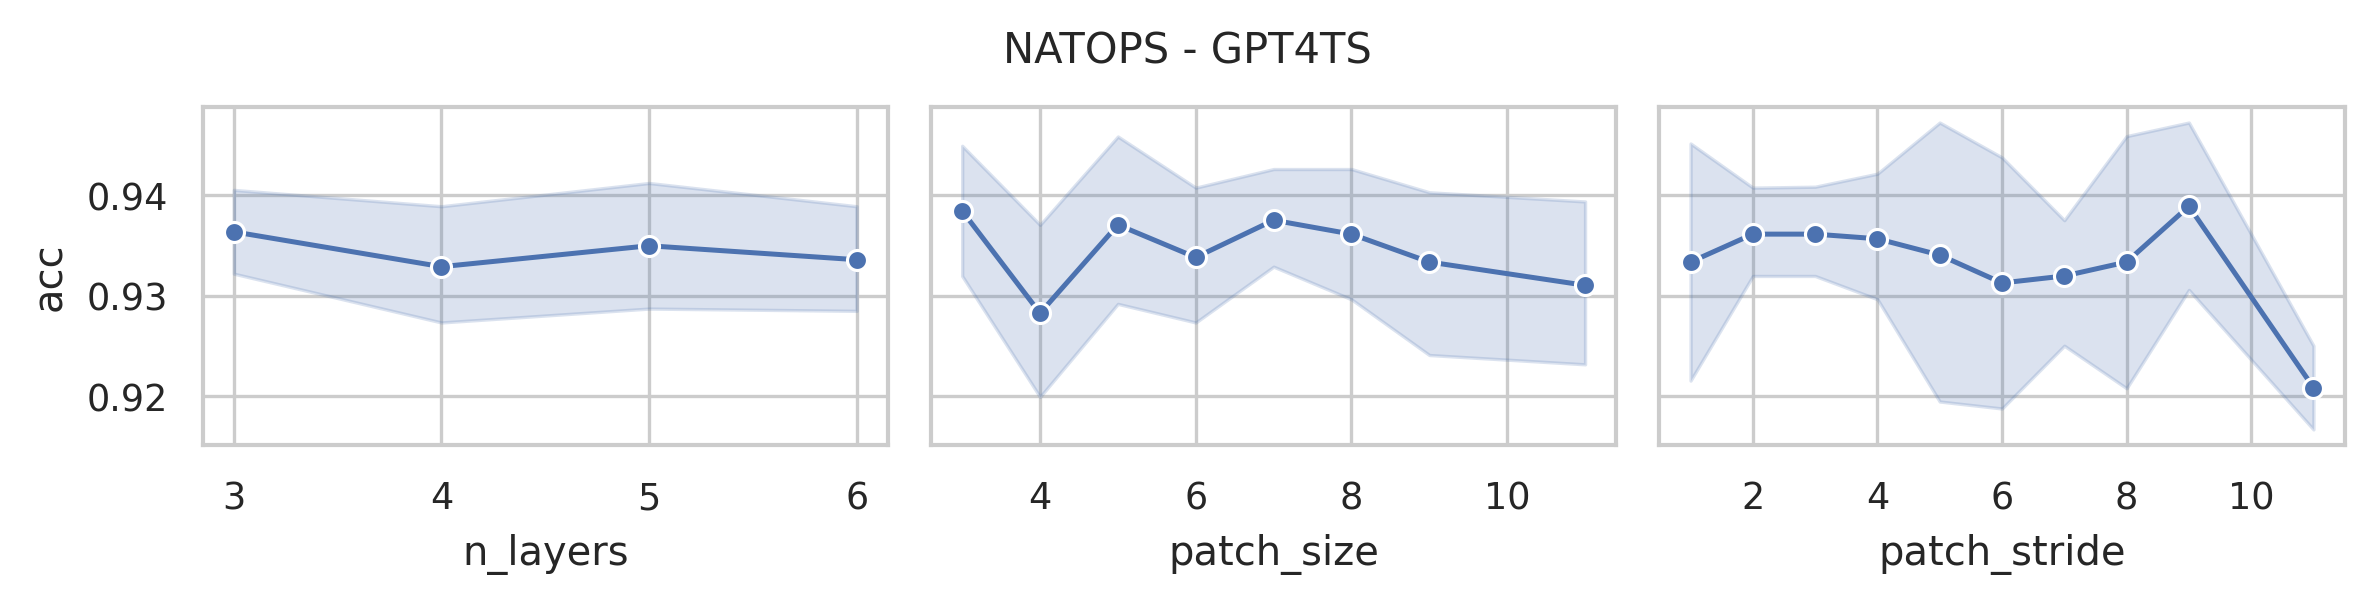

The data file committed next to this chart (first rows):
data_name, model, seq_len, n_layers, d_model, d_ff, patch_size, patch_stride, acc, model_params, model_size (MB)
NATOPS, GPT4TS, 51, 6, 768, 768, 3, 1, 0.9444, 43846662, 181.9
NATOPS, GPT4TS, 51, 6, 768, 768, 3, 2, 0.9333, 43699206, 181.4
NATOPS, GPT4TS, 51, 6, 768, 768, 3, 3, 0.9556, 43650054, 181.2
NATOPS, GPT4TS, 51, 6, 768, 768, 4, 1, 0.9167, 43895814, 182.1
NATOPS, GPT4TS, 51, 6, 768, 768, 4, 2, 0.9389, 43748358, 181.6
NATOPS, GPT4TS, 51, 6, 768, 768, 4, 4, 0.9556, 43674630, 181.3
NATOPS, GPT4TS, 51, 6, 768, 768, 5, 2, 0.9444, 43803654, 181.8
NATOPS, GPT4TS, 51, 6, 768, 768, 5, 3, 0.9167, 43754502, 181.6
NATOPS, GPT4TS, 51, 6, 768, 768, 5, 5, 0.9167, 43717638, 181.4
NATOPS, GPT4TS, 51, 6, 768, 768, 6, 2, 0.9222, 43852806, 182
NATOPS, GPT4TS, 51, 6, 768, 768, 6, 3, 0.9333, 43809798, 181.8
NATOPS, GPT4TS, 51, 6, 768, 768, 6, 6, 0.9444, 43760646, 181.6
NATOPS, GPT4TS, 51, 6, 768, 768, 7, 2, 0.9278, 43908102, 182.2
NATOPS, GPT4TS, 51, 6, 768, 768, 7, 4, 0.9389, 43840518, 181.9
NATOPS, GPT4TS, 51, 6, 768, 768, 7, 7, 0.9222, 43809798, 181.8
NATOPS, GPT4TS, 51, 6, 768, 768, 8, 2, 0.9444, 43957254, 182.4
NATOPS, GPT4TS, 51, 6, 768, 768, 8, 4, 0.9389, 43889670, 182.1
NATOPS, GPT4TS, 51, 6, 768, 768, 8, 8, 0.9111, 43858950, 182
NATOPS, GPT4TS, 51, 6, 768, 768, 9, 3, 0.9389, 43969542, 182.4
NATOPS, GPT4TS, 51, 6, 768, 768, 9, 5, 0.9333, 43932678, 182.3
NATOPS, GPT4TS, 51, 6, 768, 768, 9, 9, 0.9444, 43908102, 182.2
NATOPS, GPT4TS, 51, 6, 768, 768, 11, 3, 0.9278, 44073990, 182.8
NATOPS, GPT4TS, 51, 6, 768, 768, 11, 6, 0.9389, 44030982, 182.6
NATOPS, GPT4TS, 51, 6, 768, 768, 11, 11, 0.9167, 44012550, 182.6
NATOPS, GPT4TS, 51, 5, 768, 768, 3, 1, 0.95, 36758790, 154.9
NATOPS, GPT4TS, 51, 5, 768, 768, 3, 2, 0.9278, 36611334, 154.3
NATOPS, GPT4TS, 51, 5, 768, 768, 3, 3, 0.9278, 36562182, 154.2
NATOPS, GPT4TS, 51, 5, 768, 768, 4, 1, 0.9222, 36807942, 155.1
NATOPS, GPT4TS, 51, 5, 768, 768, 4, 2, 0.9556, 36660486, 154.5
NATOPS, GPT4TS, 51, 5, 768, 768, 4, 4, 0.9278, 36586758, 154.2
NATOPS, GPT4TS, 51, 5, 768, 768, 5, 2, 0.9556, 36715782, 154.7
NATOPS, GPT4TS, 51, 5, 768, 768, 5, 3, 0.9333, 36666630, 154.6
NATOPS, GPT4TS, 51, 5, 768, 768, 5, 5, 0.9556, 36629766, 154.4
NATOPS, GPT4TS, 51, 5, 768, 768, 6, 2, 0.9389, 36764934, 154.9
NATOPS, GPT4TS, 51, 5, 768, 768, 6, 3, 0.95, 36721926, 154.8
NATOPS, GPT4TS, 51, 5, 768, 768, 6, 6, 0.9111, 36672774, 154.6
NATOPS, GPT4TS, 51, 5, 768, 768, 7, 2, 0.95, 36820230, 155.1
NATOPS, GPT4TS, 51, 5, 768, 768, 7, 4, 0.9444, 36752646, 154.9
NATOPS, GPT4TS, 51, 5, 768, 768, 7, 7, 0.9333, 36721926, 154.8
NATOPS, GPT4TS, 51, 5, 768, 768, 8, 2, 0.9444, 36869382, 155.3
NATOPS, GPT4TS, 51, 5, 768, 768, 8, 4, 0.9167, 36801798, 155.1
NATOPS, GPT4TS, 51, 5, 768, 768, 8, 8, 0.9333, 36771078, 154.9
NATOPS, GPT4TS, 51, 5, 768, 768, 9, 3, 0.9278, 36881670, 155.4
NATOPS, GPT4TS, 51, 5, 768, 768, 9, 5, 0.8944, 36844806, 155.2
NATOPS, GPT4TS, 51, 5, 768, 768, 9, 9, 0.9278, 36820230, 155.1
NATOPS, GPT4TS, 51, 5, 768, 768, 11, 3, 0.9222, 36986118, 155.8
NATOPS, GPT4TS, 51, 5, 768, 768, 11, 6, 0.9611, 36943110, 155.6
NATOPS, GPT4TS, 51, 5, 768, 768, 11, 11, 0.9278, 36924678, 155.5
NATOPS, GPT4TS, 51, 4, 768, 768, 3, 1, 0.9611, 29670918, 127.9
NATOPS, GPT4TS, 51, 4, 768, 768, 3, 2, 0.9222, 29523462, 127.3
NATOPS, GPT4TS, 51, 4, 768, 768, 3, 3, 0.9278, 29474310, 127.1
NATOPS, GPT4TS, 51, 4, 768, 768, 4, 1, 0.9056, 29720070, 128
NATOPS, GPT4TS, 51, 4, 768, 768, 4, 2, 0.9278, 29572614, 127.5
NATOPS, GPT4TS, 51, 4, 768, 768, 4, 4, 0.9222, 29498886, 127.2
NATOPS, GPT4TS, 51, 4, 768, 768, 5, 2, 0.9167, 29627910, 127.7
NATOPS, GPT4TS, 51, 4, 768, 768, 5, 3, 0.9389, 29578758, 127.5
NATOPS, GPT4TS, 51, 4, 768, 768, 5, 5, 0.9444, 29541894, 127.4
NATOPS, GPT4TS, 51, 4, 768, 768, 6, 2, 0.9333, 29677062, 127.9
NATOPS, GPT4TS, 51, 4, 768, 768, 6, 3, 0.9389, 29634054, 127.7
NATOPS, GPT4TS, 51, 4, 768, 768, 6, 6, 0.9111, 29584902, 127.5
... 36 more rows
